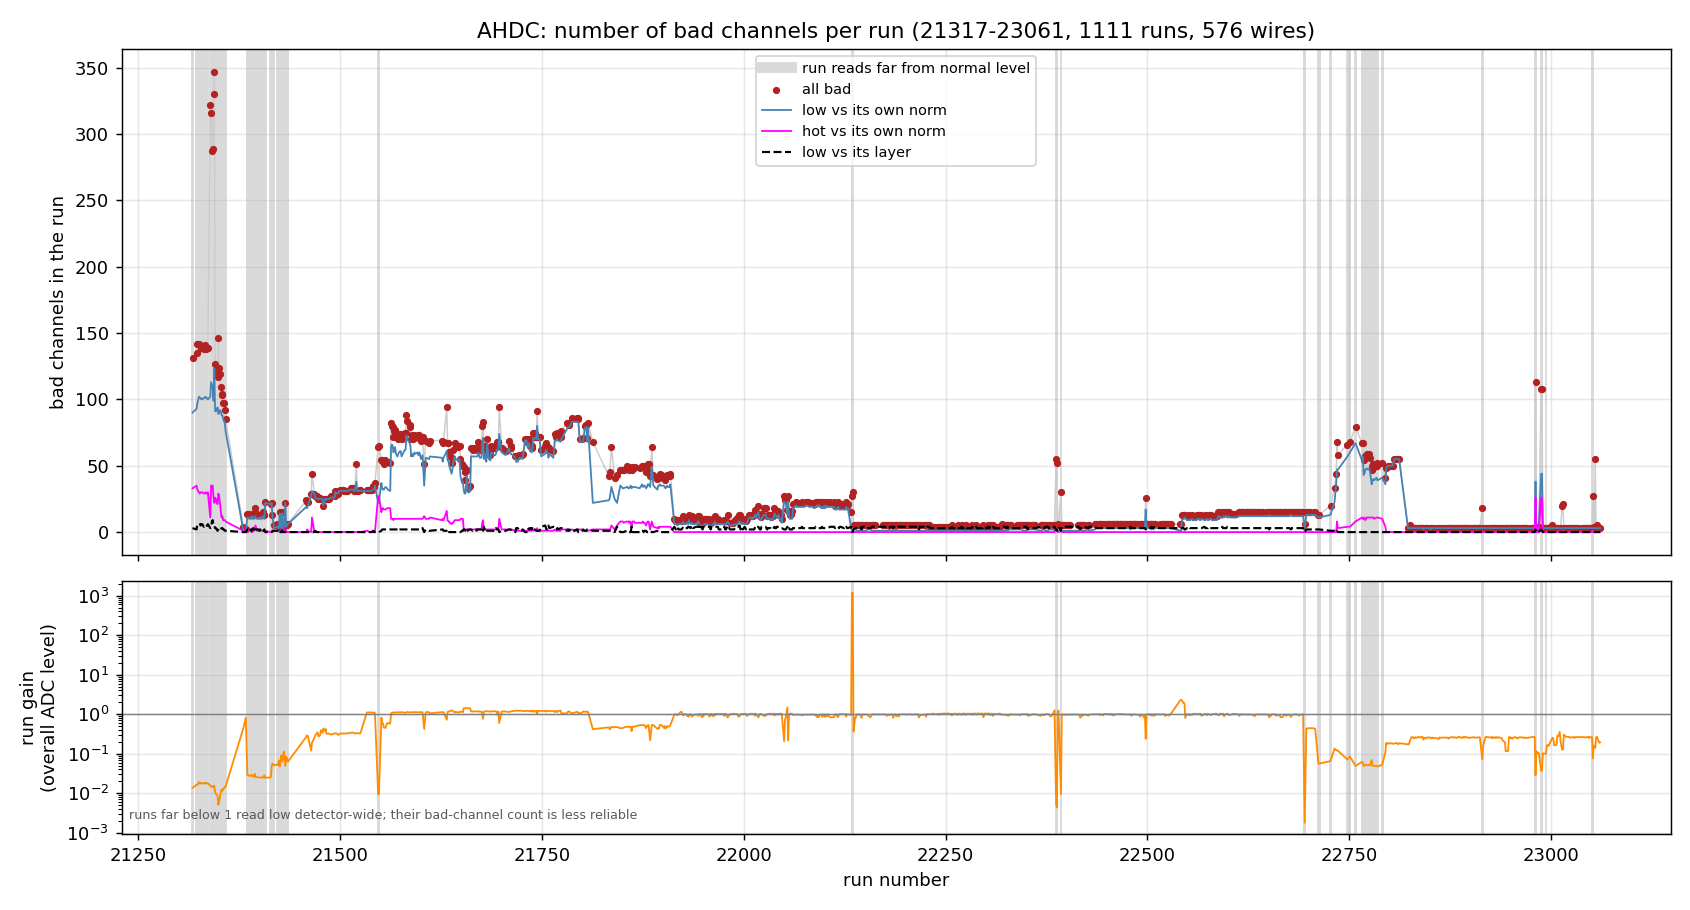

Values plotted in this chart, from the file beside it:
run, n_bad, n_low, n_low_layer, n_hot, n_hot_layer, n_outlier, gain, run_ok, n_wires
21317, 131, 90, 3, 33, 5, 0, 0.01365, False, 574
21322, 135, 93, 2, 35, 4, 1, 0.01632, False, 574
21323, 142, 97, 6, 32, 7, 0, 0.01633, False, 574
21325, 142, 102, 6, 30, 4, 0, 0.01923, False, 574
21326, 141, 101, 6, 29, 5, 0, 0.01756, False, 574
21327, 139, 101, 5, 30, 3, 0, 0.01799, False, 574
21328, 139, 100, 6, 30, 3, 0, 0.01768, False, 574
21329, 139, 100, 6, 30, 3, 0, 0.01822, False, 574
21331, 138, 101, 4, 29, 4, 0, 0.01746, False, 574
21333, 141, 102, 5, 30, 4, 0, 0.01867, False, 574
21334, 138, 101, 4, 29, 4, 0, 0.01787, False, 574
21335, 139, 101, 5, 29, 4, 0, 0.01751, False, 574
21336, 139, 100, 6, 30, 3, 0, 0.01791, False, 574
21339, 322, 102, 3, 11, 5, 201, 0.0157, False, 574
21340, 316, 113, 4, 35, 4, 160, 0.01463, False, 574
21341, 287, 111, 8, 35, 5, 128, 0.01461, False, 574
21342, 289, 109, 9, 35, 4, 132, 0.01437, False, 574
21343, 330, 99, 5, 26, 1, 199, 0.01567, False, 574
21344, 347, 123, 5, 22, 1, 196, 0.01476, False, 574
21345, 127, 91, 3, 26, 7, 0, 0.01087, False, 574
21346, 122, 91, 3, 25, 3, 0, 0.009673, False, 574
21347, 119, 92, 2, 22, 3, 0, 0.009063, False, 574
21348, 117, 94, 1, 21, 1, 0, 0.008563, False, 574
21349, 146, 89, 2, 29, 6, 20, 0.005063, False, 574
21350, 124, 90, 3, 27, 4, 0, 0.006252, False, 574
21351, 119, 92, 2, 22, 3, 0, 0.008055, False, 574
21352, 109, 91, 2, 16, 0, 0, 0.01047, False, 574
21353, 103, 88, 3, 11, 1, 0, 0.01233, False, 574
21354, 104, 88, 3, 12, 1, 0, 0.01149, False, 574
21355, 97, 85, 2, 9, 1, 0, 0.01308, False, 574
21356, 97, 84, 2, 9, 2, 0, 0.01324, False, 574
21357, 92, 82, 1, 9, 0, 0, 0.01461, False, 574
21358, 85, 76, 1, 8, 0, 0, 0.01477, False, 574
21380, 4, 1, 0, 1, 0, 2, 0.445, True, 13
21383, 2, 1, 0, 0, 0, 1, 0.8227, True, 5
21385, 14, 11, 2, 1, 0, 0, 0.02858, False, 575
21386, 13, 11, 1, 1, 0, 0, 0.02847, False, 575
21387, 14, 11, 2, 1, 0, 0, 0.02798, False, 575
21388, 13, 10, 2, 1, 0, 0, 0.02735, False, 575
21389, 13, 10, 2, 1, 0, 0, 0.02747, False, 575
21390, 13, 12, 1, 0, 0, 0, 0.02951, False, 575
21391, 13, 11, 2, 0, 0, 0, 0.02763, False, 575
21392, 14, 10, 3, 1, 0, 0, 0.02692, False, 575
21393, 13, 10, 2, 1, 0, 0, 0.02598, False, 575
21394, 15, 12, 0, 3, 0, 0, 0.031, False, 576
21395, 18, 11, 2, 5, 0, 0, 0.02599, False, 575
21397, 13, 10, 2, 1, 0, 0, 0.02563, False, 575
21398, 13, 10, 2, 1, 0, 0, 0.02525, False, 575
21399, 13, 10, 2, 1, 0, 0, 0.0252, False, 575
21400, 13, 11, 1, 1, 0, 0, 0.02501, False, 575
21401, 13, 10, 2, 1, 0, 0, 0.02492, False, 575
21402, 13, 11, 1, 1, 0, 0, 0.02475, False, 575
21403, 13, 10, 2, 1, 0, 0, 0.02485, False, 575
21404, 15, 12, 2, 1, 0, 0, 0.02559, False, 575
21405, 13, 11, 1, 1, 0, 0, 0.02469, False, 575
21406, 13, 10, 2, 1, 0, 0, 0.0284, False, 575
21407, 23, 22, 0, 1, 0, 0, 0.02456, False, 575
21414, 21, 21, 0, 0, 0, 0, 0.02524, False, 575
21415, 22, 22, 0, 0, 0, 0, 0.0457, False, 575
21416, 13, 12, 1, 0, 0, 0, 0.05588, False, 576
... 1,051 more rows
